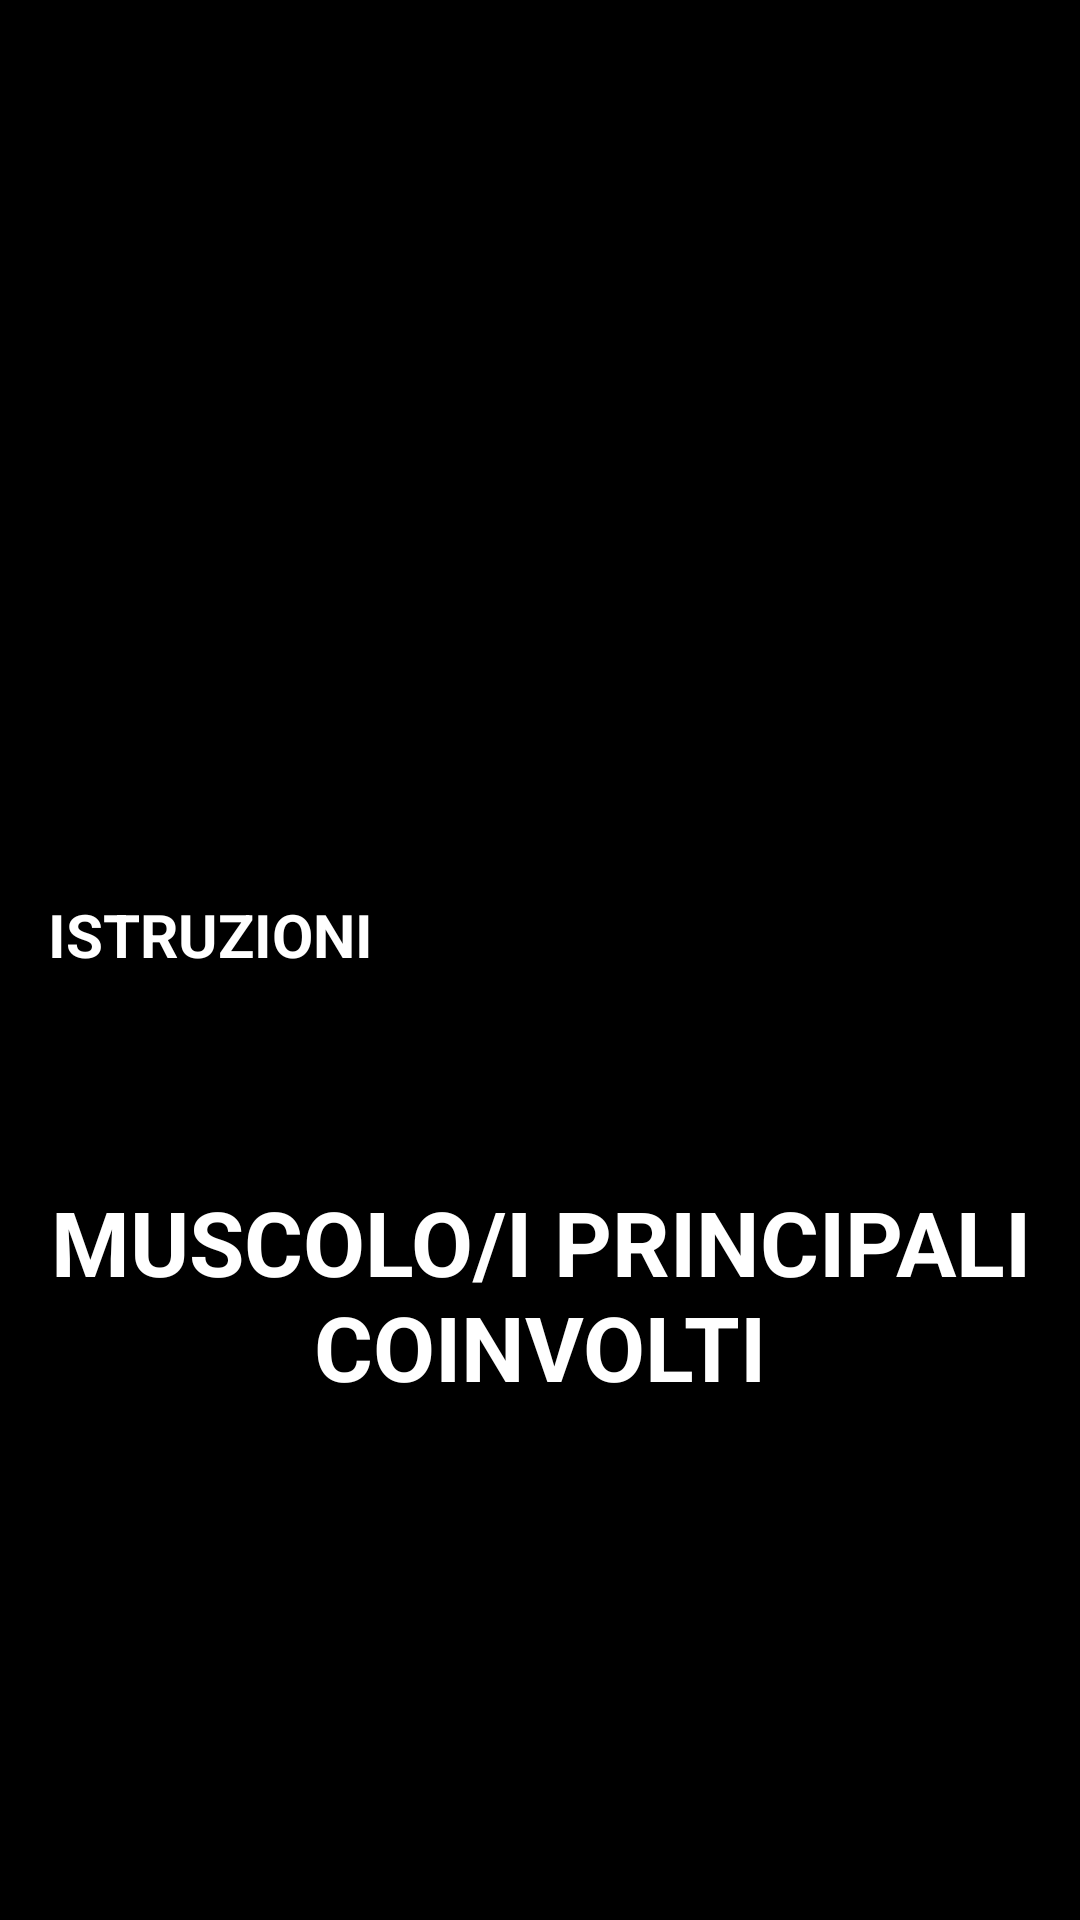

Reconstruct the res/layout file that produces this screen, plus the resources it refers to.
<!-- AndroidManifest.xml: activity theme Theme.Musclo -->
<!-- res/layout/activity_detail.xml -->
<?xml version="1.0" encoding="utf-8"?>
<androidx.constraintlayout.widget.ConstraintLayout
    xmlns:android="http://schemas.android.com/apk/res/android"
    xmlns:app="http://schemas.android.com/apk/res-auto"
    xmlns:tools="http://schemas.android.com/tools"
    android:layout_width="match_parent"
    android:layout_height="match_parent"
    android:background="@color/black"
    android:padding="16dp">

    
    <ImageView
        android:id="@+id/imgEsercizio"
        android:layout_width="0dp"
        android:layout_height="250dp"
        android:scaleType="centerCrop"
        app:layout_constraintTop_toTopOf="parent"
        app:layout_constraintStart_toStartOf="parent"
        app:layout_constraintEnd_toEndOf="parent"/>

    <TextView
        android:id="@+id/txtInstructionsTitle"
        android:layout_width="match_parent"
        android:layout_height="wrap_content"
        android:text="ISTRUZIONI"
        android:textStyle="bold"
        android:textSize="20sp"
        android:paddingTop="16dp"
        android:paddingBottom="8dp"
        android:textColor="@android:color/white"
        app:layout_constraintTop_toBottomOf="@id/imgEsercizio"
        app:layout_constraintStart_toStartOf="parent"
        app:layout_constraintEnd_toEndOf="parent"
        android:layout_marginTop="16dp"/>

    
    <TextView
        android:id="@+id/txtSteps"
        android:layout_width="0dp"
        android:layout_height="wrap_content"
        android:textColor="@android:color/white"
        android:textSize="16sp"
        android:lineSpacingExtra="6dp"
        app:layout_constraintTop_toBottomOf="@id/imgEsercizio"
        app:layout_constraintStart_toStartOf="parent"
        app:layout_constraintEnd_toEndOf="parent"
        android:layout_marginTop="60dp"/>

    <TextView
        android:id="@+id/txtMuscoliTitle"
        android:layout_width="match_parent"
        android:layout_height="wrap_content"
        android:paddingTop="30dp"
        android:text="MUSCOLO/I PRINCIPALI COINVOLTI"
        android:textStyle="bold"
        android:textSize="30sp"
        android:textColor="@android:color/white"
        android:gravity="center"
        app:layout_constraintTop_toBottomOf="@id/txtSteps"
        app:layout_constraintStart_toStartOf="parent"
        app:layout_constraintEnd_toEndOf="parent"
        android:layout_marginTop="16dp"
        />

    <ImageView
        android:id="@+id/imgMuscoli"
        android:layout_width="273dp"
        android:layout_height="278dp"
        android:layout_marginBottom="-200dp"
        android:scaleType="fitCenter"
        app:layout_constraintBottom_toBottomOf="@id/txtSteps"
        app:layout_constraintEnd_toEndOf="parent"
        app:layout_constraintHorizontal_bias="0.496"
        app:layout_constraintStart_toStartOf="parent"
        app:layout_constraintTop_toBottomOf="@id/txtMuscoliTitle"
        app:layout_constraintVertical_bias="0.0" />

</androidx.constraintlayout.widget.ConstraintLayout>
<!-- resources referenced by this layout -->
<resources>
  <style name="Theme.Musclo" parent="Theme.MaterialComponents.DayNight.NoActionBar">
          
          <item name="colorPrimary">@color/purple_500</item>
          <item name="colorPrimaryVariant">@color/purple_700</item>
          <item name="colorOnPrimary">@color/white</item>
          
          <item name="colorSecondary">@color/teal_200</item>
          <item name="colorSecondaryVariant">@color/teal_700</item>
          <item name="colorOnSecondary">@color/black</item>
          
          <item name="android:statusBarColor">?attr/colorPrimaryVariant</item>
          
      </style>
  <!-- not gathered from this repository: default colours our renderer supplied (Android Studio template values) -->
  <color name="purple_500">#FF6200EE</color>
  <color name="purple_700">#FF3700B3</color>
  <color name="teal_200">#FF03DAC5</color>
  <color name="teal_700">#FF018786</color>
  <color name="black">#FF000000</color>
  <color name="white">#FFFFFFFF</color>
</resources>
